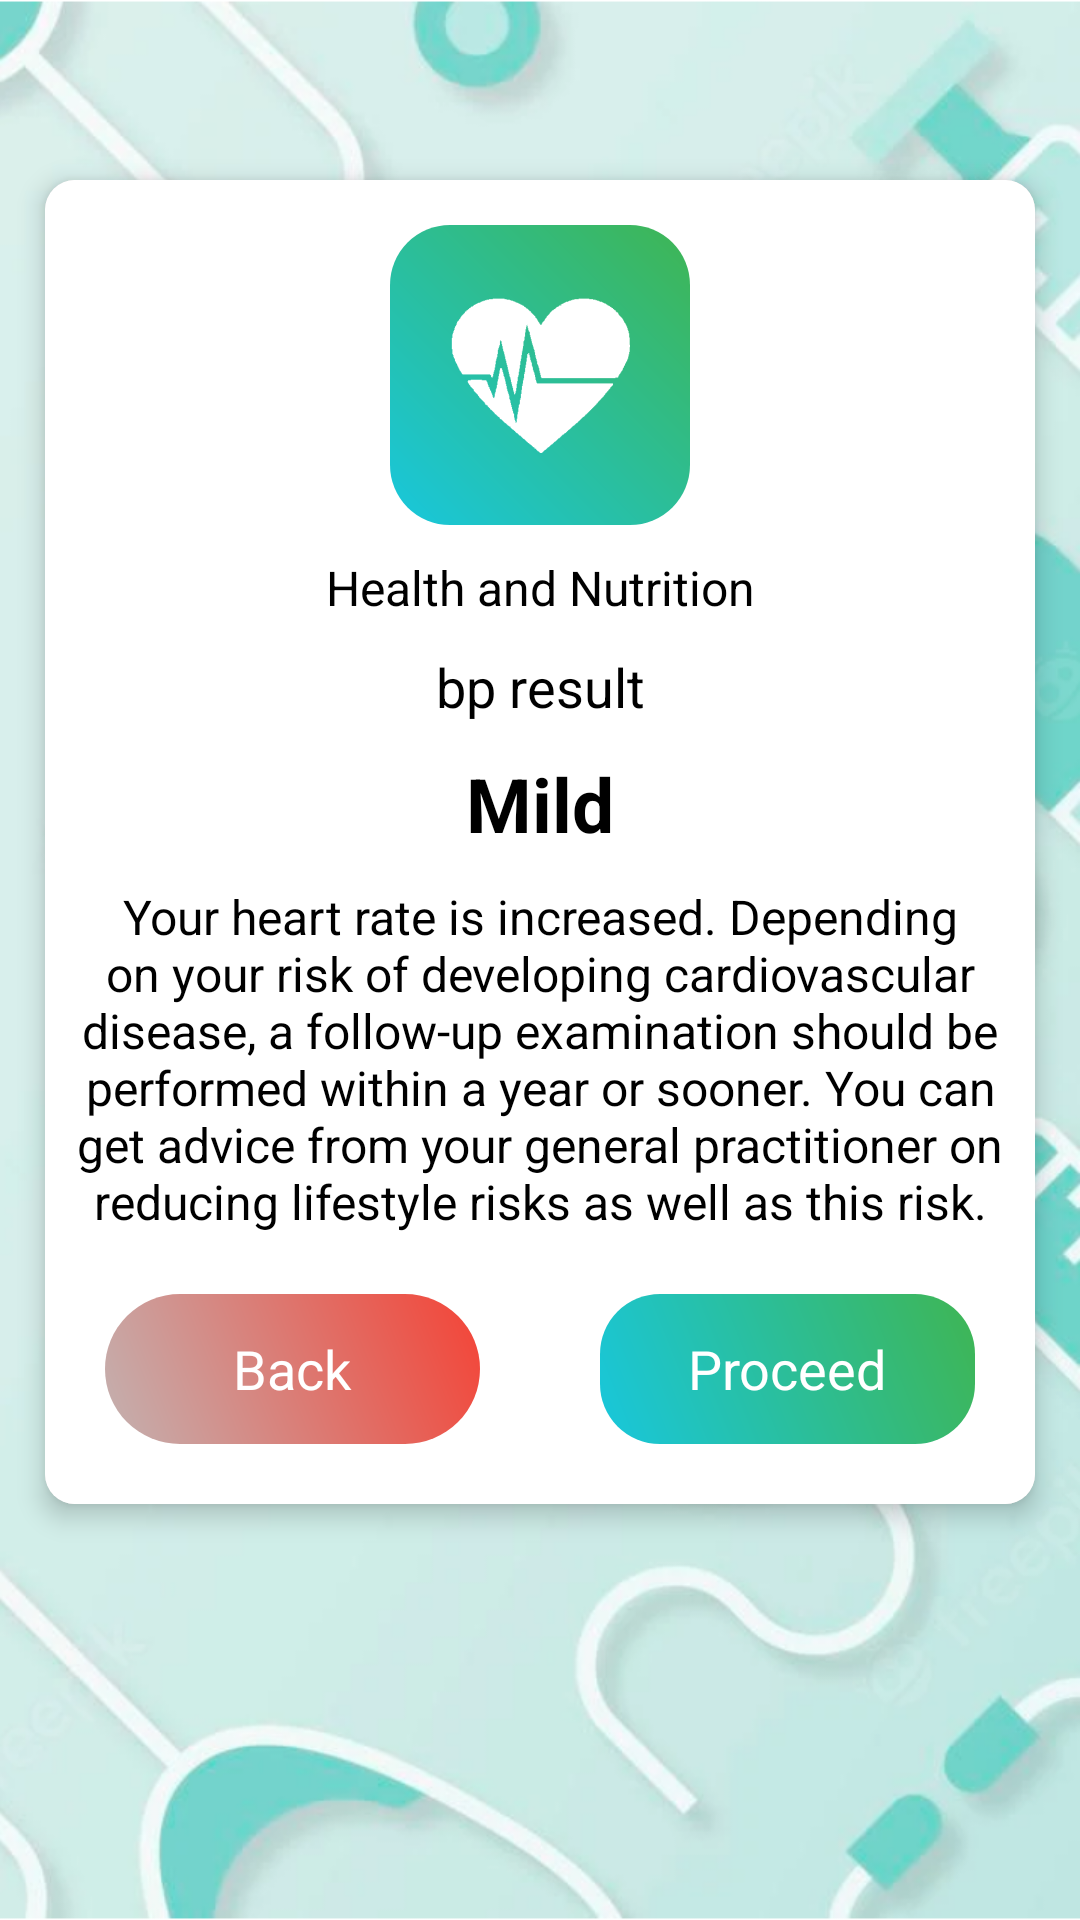

The Android layout XML behind this screen, and the referenced resources:
<!-- AndroidManifest.xml: application theme Theme.No -->
<!-- res/layout/activity_result.xml -->
<?xml version="1.0" encoding="utf-8"?>
<RelativeLayout xmlns:android="http://schemas.android.com/apk/res/android"
    xmlns:app="http://schemas.android.com/apk/res-auto"
    xmlns:tools="http://schemas.android.com/tools"
    android:layout_width="match_parent"
    android:layout_height="match_parent"
    android:orientation="vertical"
    android:background="@mipmap/back"
    tools:context=".Result">



    <androidx.cardview.widget.CardView
        android:id="@+id/cardviewone"
        android:background="@color/white"
        android:layout_width="match_parent"
        android:layout_height="wrap_content"
        android:layout_marginLeft="15sp"
        android:layout_marginTop="60dp"
        android:layout_marginRight="15sp"
        android:orientation="horizontal"
        app:cardCornerRadius="10dp"
        app:cardElevation="5dp">

        <ScrollView
            android:layout_width="match_parent"
            android:layout_height="wrap_content"
            android:background="@color/white"
            android:layout_above="@+id/ad_layout"
            >

            <LinearLayout
                android:layout_width="match_parent"
                android:layout_height="wrap_content"
                android:background="@color/white"
                android:orientation="vertical">


                <RelativeLayout
                    android:id="@+id/rel11"
                    android:layout_marginTop="15dp"
                    android:layout_width="match_parent"
                    android:layout_height="wrap_content">

                    <RelativeLayout
                        android:id="@+id/rel12"
                        android:layout_width="100dp"
                        android:layout_height="100dp"
                        android:layout_centerInParent="true"
                        android:background="@drawable/a3_grad">

                        <ImageView
                            android:id="@+id/iv_bloodpressure"
                            android:layout_width="60dp"
                            android:layout_height="60dp"
                            android:layout_centerInParent="true"
                            android:src="@drawable/heart" />
                    </RelativeLayout>
                </RelativeLayout>


                <TextView
                    android:layout_width="match_parent"
                    android:layout_height="wrap_content"
                    android:textAlignment="center"
                    android:layout_centerHorizontal="true"
                    android:layout_margin="10dp"
                    android:text="@string/app_name"
                    android:textColor="@color/black"
                    android:textSize="16sp" />

                <TextView
                    android:id="@+id/txt_bp"
                    android:layout_width="match_parent"
                    android:layout_height="wrap_content"
                    android:textAlignment="center"
                    android:layout_centerHorizontal="true"
                    android:text="bp result"
                    android:textColor="@color/black"
                    android:textSize="18dp" />


                <TextView
                    android:id="@+id/txt_result"
                    android:layout_width="match_parent"
                    android:layout_height="wrap_content"
                    android:textAlignment="center"
                    android:layout_centerHorizontal="true"
                    android:layout_marginTop="10dp"
                    android:layout_marginBottom="10dp"
                    android:text="Mild"
                    android:textColor="@color/black"
                    android:textStyle="bold"
                    android:textSize="25dp" />

                <TextView
                    android:id="@+id/txt_result_description"
                    android:layout_width="match_parent"
                    android:layout_height="wrap_content"
                    android:textAlignment="center"
                    android:layout_centerHorizontal="true"
                    android:layout_marginBottom="20dp"
                    android:layout_marginLeft="10dp"
                    android:layout_marginRight="10dp"
                    android:text="Your heart rate is increased. Depending on your risk of developing cardiovascular disease, a follow-up examination should be performed within a year or sooner. You can get advice from your general practitioner on reducing lifestyle risks as well as this risk."
                    android:textColor="@color/black"
                    android:textSize="16sp" />

                <LinearLayout android:orientation="horizontal"
                    android:layout_height="fill_parent"
                    android:layout_width="fill_parent"
                    android:layout_marginBottom="20dp">

                    <LinearLayout
                        android:layout_weight="1"
                        android:layout_height="fill_parent"
                        android:layout_width="0dp">
                        <TextView
                            android:id="@+id/btn_back"
                            android:layout_width="match_parent"
                            android:layout_height="50dp"
                            android:layout_marginLeft="20dp"
                            android:layout_marginRight="20dp"
                            android:background="@drawable/back_color"
                            android:editable="false"
                            android:focusable="false"
                            android:gravity="center"
                            android:text="Back"
                            android:textColor="@color/white"
                            android:textSize="18dp" />
                    </LinearLayout>

                    <LinearLayout
                        android:layout_weight="1"
                        android:layout_height="fill_parent"
                        android:layout_width="0dp">
                        <TextView
                            android:id="@+id/btn_proceed"
                            android:layout_width="match_parent"
                            android:layout_height="50dp"
                            android:layout_marginLeft="20dp"
                            android:layout_marginRight="20dp"
                            android:background="@drawable/a3_grad"
                            android:editable="false"
                            android:focusable="false"
                            android:gravity="center"
                            android:text="Proceed"
                            android:textColor="@color/white"
                            android:textSize="18dp" />
                    </LinearLayout>

                </LinearLayout>




            </LinearLayout>

        </ScrollView>

    </androidx.cardview.widget.CardView>

</RelativeLayout>
<!-- resources referenced by this layout -->
<resources>
  <color name="black">#FF000000</color>
  <color name="white">#FFFFFFFF</color>
  <!-- drawable a3_grad (drawable) -->
  <?xml version="1.0" encoding="utf-8"?>
  <shape xmlns:android="http://schemas.android.com/apk/res/android">
      <gradient
          android:angle="225"
          android:endColor="#18C7DD"
          android:startColor="#3FB553" />
  
      <corners android:radius="20dp"/>
  </shape>
  <!-- drawable back_color (drawable) -->
  <?xml version="1.0" encoding="utf-8"?>
  <shape xmlns:android="http://schemas.android.com/apk/res/android">
      <gradient
          android:angle="225"
          android:endColor="#C3B2B1"
          android:startColor="#F44336" />
  
      <corners android:radius="200dp"/>
  </shape>
  <!-- drawable heart: png bitmap (drawable-v24, 5013 bytes) -->
  <!-- mipmap back: png bitmap (mipmap-xxxhdpi, 405109 bytes) -->
  <string name="app_name">Health and Nutrition</string>
  <style name="Theme.No" parent="Theme.Design.NoActionBar">
          
          <item name="colorPrimary">#8C8A8E</item>
          <item name="colorPrimaryVariant">@color/gray_color</item>
          <item name="colorOnPrimary">@color/white</item>
          
          <item name="colorSecondary">#303131</item>
          <item name="colorSecondaryVariant">@color/teal_700</item>
          <item name="colorOnSecondary">@color/black</item>
          
          <item name="android:statusBarColor">?attr/colorPrimaryVariant</item>
          <item name="windowActionBar">false</item>
          <item name="windowNoTitle">true</item>
          
      </style>
  <color name="gray_color">#838383</color>
  <color name="teal_700">#FF018786</color>
</resources>
